4-way image classification set "dataset" from GitHub (luizcarlosjj/Agrovision); label vocabulary: frog eye, healthy, soybean leaf, target spot.

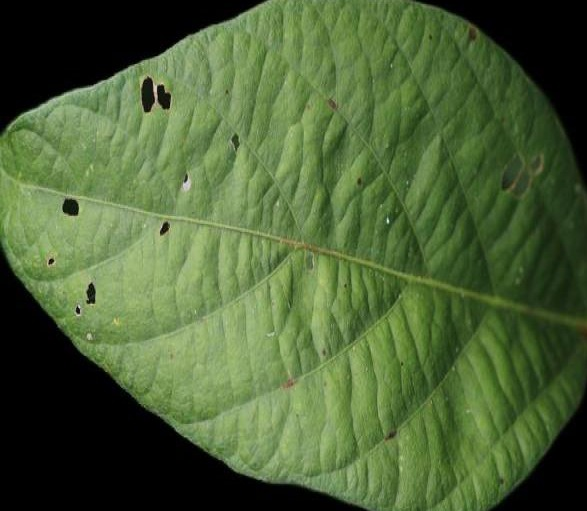
Label: healthy

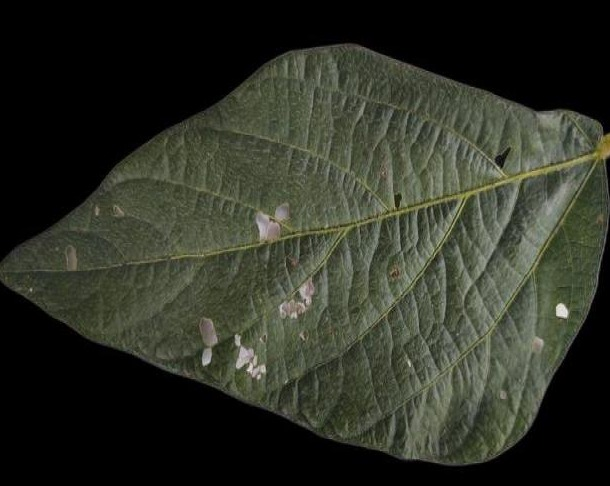
Label: soybean leaf

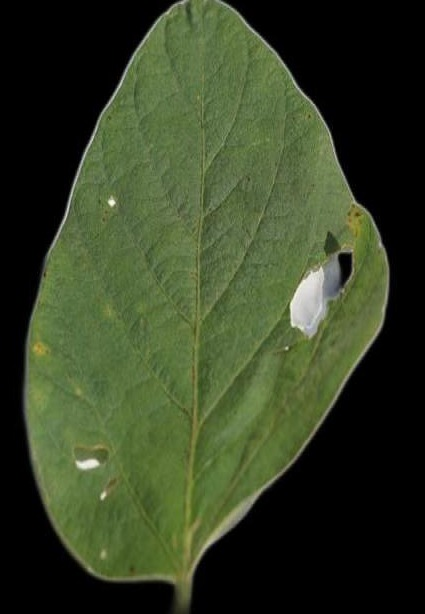
Label: healthy

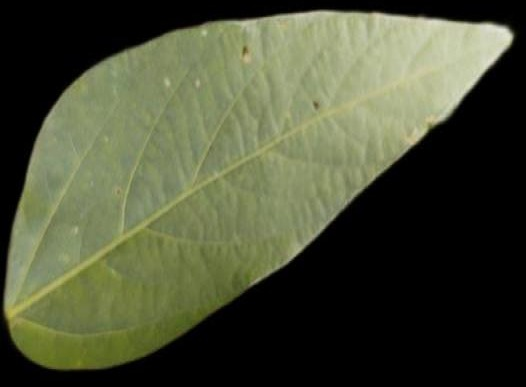
Label: healthy

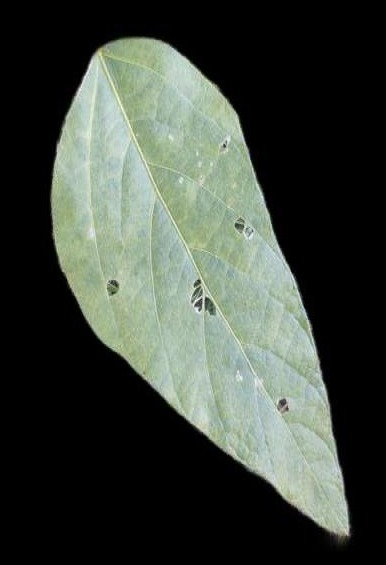
Label: soybean leaf

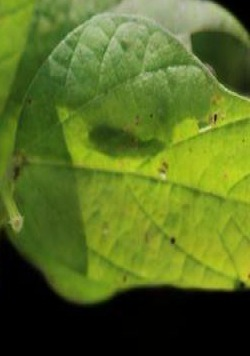
Label: soybean leaf
